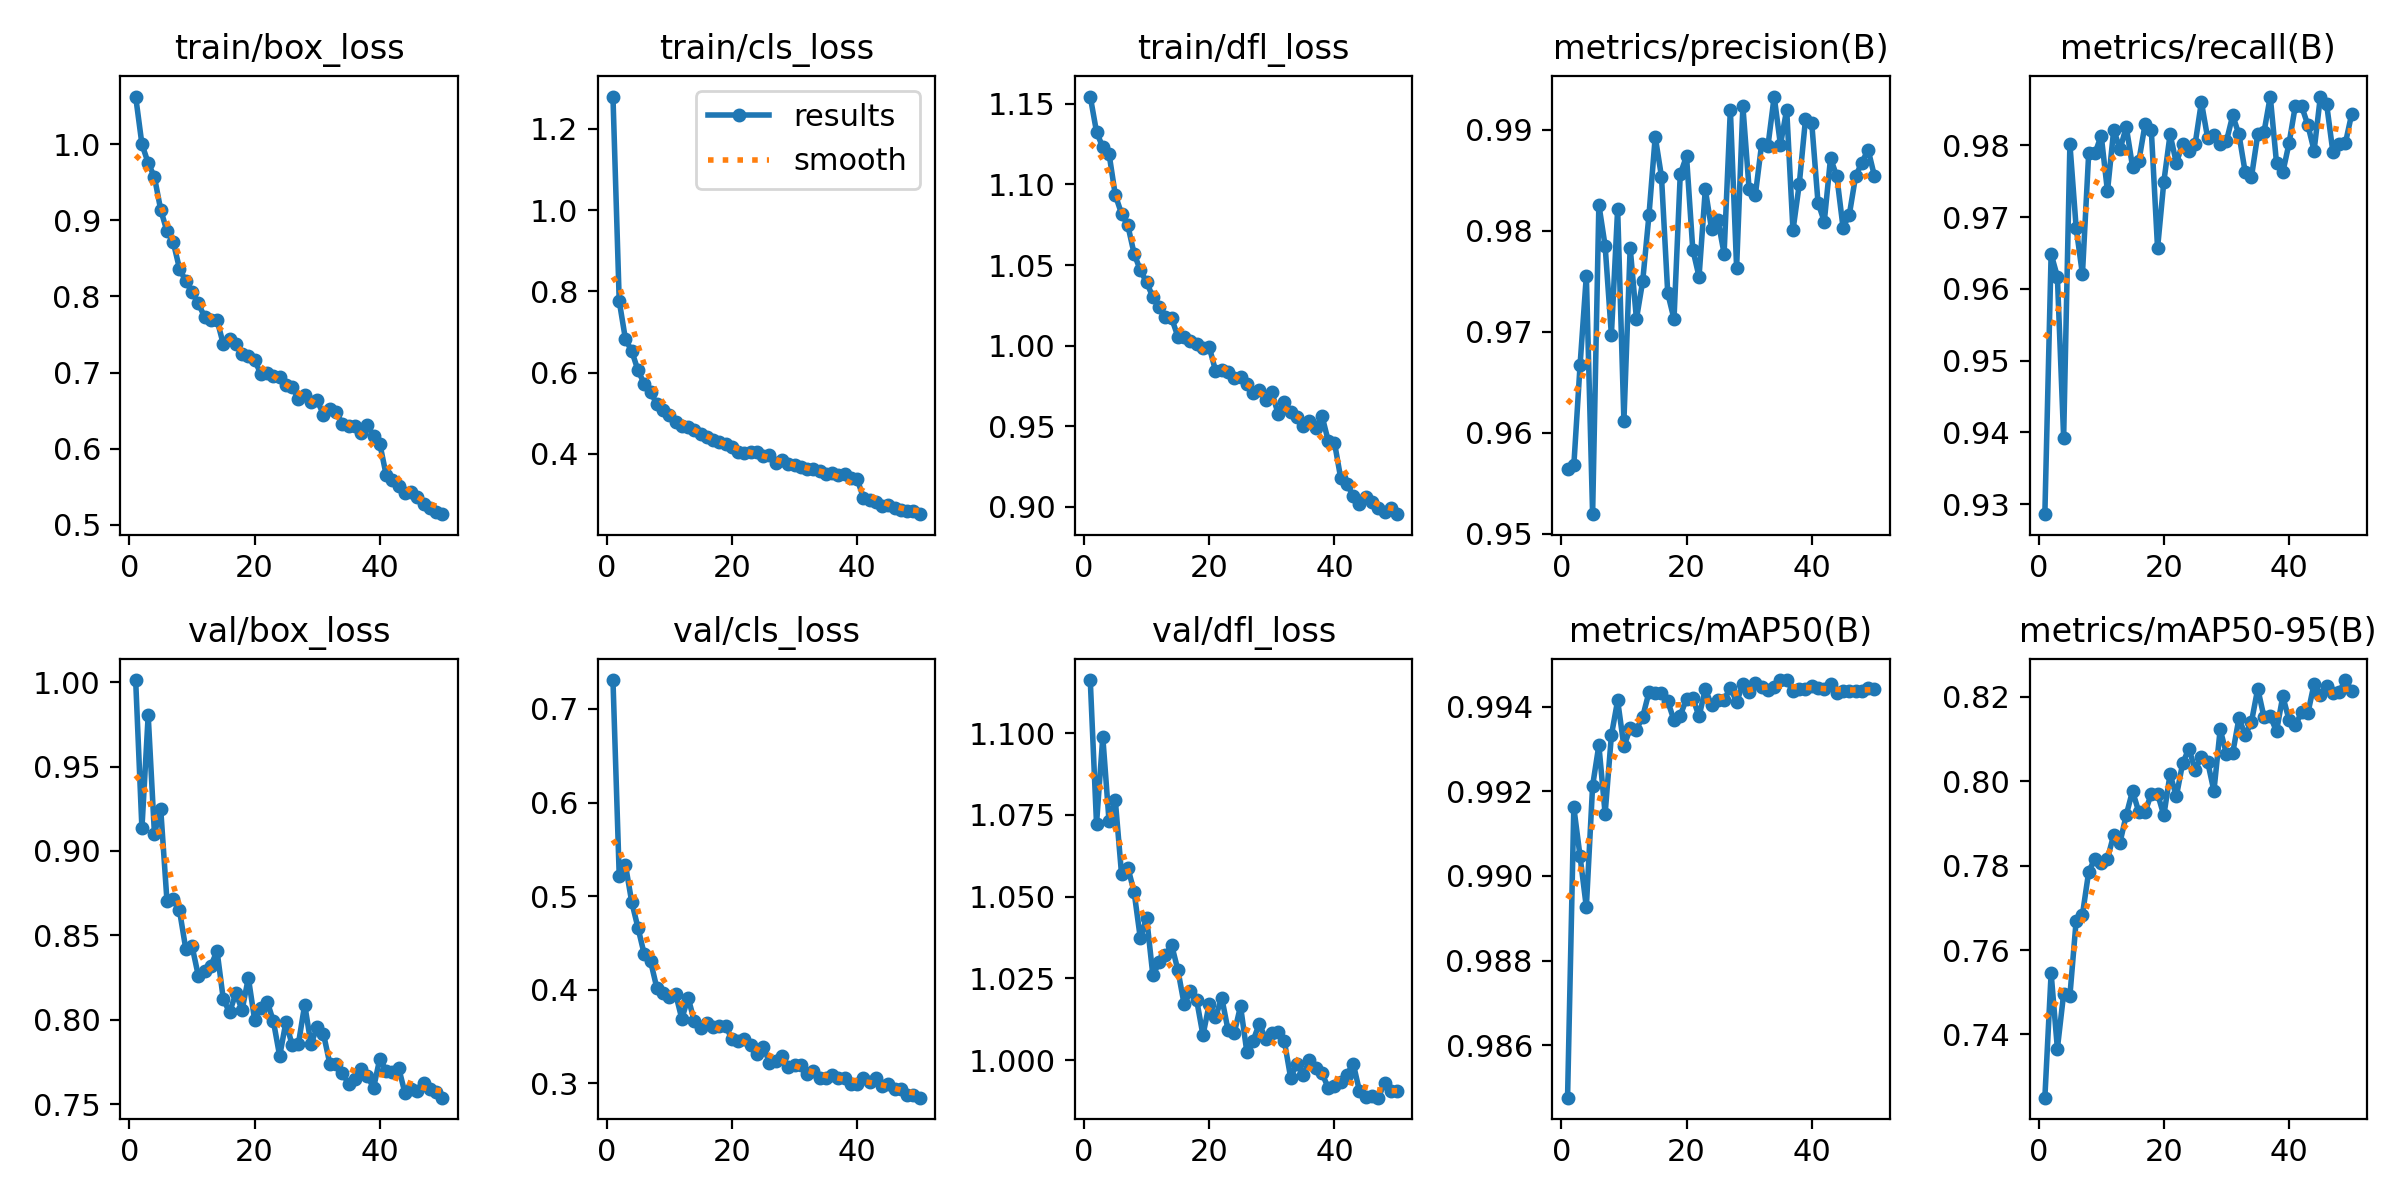

The table this chart was drawn from, first rows:
epoch, train/box_loss, train/cls_loss, train/dfl_loss, metrics/precision(B), metrics/recall(B), metrics/mAP50(B), metrics/mAP50-95(B), val/box_loss, val/cls_loss, val/dfl_loss, lr/pg0, lr/pg1, lr/pg2
1, 1.062, 1.279, 1.155, 0.9565, 0.9286, 0.9848, 0.725, 1.001, 0.7308, 1.116, 0.0006656, 0.0006656, 0.0006656
2, 0.9998, 0.7761, 1.133, 0.9568, 0.9648, 0.9916, 0.7545, 0.9134, 0.5219, 1.072, 0.001306, 0.001306, 0.001306
3, 0.9752, 0.6818, 1.123, 0.9667, 0.9617, 0.9905, 0.7367, 0.9804, 0.5332, 1.099, 0.00192, 0.00192, 0.00192
4, 0.9567, 0.6533, 1.119, 0.9756, 0.9392, 0.9893, 0.7496, 0.9101, 0.4937, 1.073, 0.001881, 0.001881, 0.001881
5, 0.9137, 0.6054, 1.093, 0.9519, 0.9802, 0.9921, 0.7492, 0.9249, 0.4662, 1.079, 0.001881, 0.001881, 0.001881
6, 0.8855, 0.5726, 1.082, 0.9826, 0.9685, 0.9931, 0.767, 0.8704, 0.4379, 1.057, 0.001842, 0.001842, 0.001842
7, 0.8713, 0.553, 1.075, 0.9785, 0.962, 0.9915, 0.7684, 0.8715, 0.4308, 1.059, 0.001802, 0.001802, 0.001802
8, 0.8364, 0.5223, 1.057, 0.9697, 0.9789, 0.9933, 0.7785, 0.8648, 0.4022, 1.052, 0.001762, 0.001762, 0.001762
9, 0.82, 0.5082, 1.047, 0.9822, 0.9789, 0.9941, 0.7817, 0.8421, 0.3971, 1.037, 0.001723, 0.001723, 0.001723
10, 0.8055, 0.4966, 1.039, 0.9612, 0.9814, 0.9931, 0.7807, 0.8438, 0.3922, 1.044, 0.001683, 0.001683, 0.001683
11, 0.7906, 0.4786, 1.03, 0.9783, 0.9736, 0.9935, 0.7816, 0.8262, 0.3959, 1.026, 0.001644, 0.001644, 0.001644
12, 0.7733, 0.4693, 1.024, 0.9713, 0.9822, 0.9935, 0.7873, 0.8288, 0.3691, 1.03, 0.001604, 0.001604, 0.001604
13, 0.7692, 0.4655, 1.018, 0.975, 0.9794, 0.9938, 0.7855, 0.8319, 0.3917, 1.032, 0.001564, 0.001564, 0.001564
14, 0.769, 0.4591, 1.017, 0.9815, 0.9826, 0.9943, 0.792, 0.8407, 0.3665, 1.035, 0.001525, 0.001525, 0.001525
15, 0.7371, 0.4487, 1.006, 0.9893, 0.977, 0.9943, 0.7976, 0.8122, 0.3588, 1.028, 0.001485, 0.001485, 0.001485
16, 0.7438, 0.4407, 1.005, 0.9854, 0.9778, 0.9943, 0.7927, 0.8045, 0.3643, 1.017, 0.001446, 0.001446, 0.001446
17, 0.7368, 0.4351, 1.003, 0.9738, 0.9829, 0.9941, 0.7926, 0.8157, 0.3605, 1.021, 0.001406, 0.001406, 0.001406
18, 0.7241, 0.4281, 1.001, 0.9713, 0.9822, 0.9937, 0.797, 0.8059, 0.3612, 1.018, 0.001366, 0.001366, 0.001366
19, 0.7217, 0.4245, 0.9987, 0.9856, 0.9657, 0.9938, 0.797, 0.8248, 0.3619, 1.008, 0.001327, 0.001327, 0.001327
20, 0.7164, 0.4174, 0.9992, 0.9874, 0.9749, 0.9942, 0.7919, 0.8, 0.3472, 1.017, 0.001287, 0.001287, 0.001287
21, 0.698, 0.4036, 0.9846, 0.9781, 0.9815, 0.9942, 0.8016, 0.8071, 0.3456, 1.013, 0.001248, 0.001248, 0.001248
22, 0.6989, 0.4032, 0.985, 0.9755, 0.9775, 0.9938, 0.7964, 0.8108, 0.348, 1.019, 0.001208, 0.001208, 0.001208
23, 0.6958, 0.4037, 0.9836, 0.9841, 0.9802, 0.9944, 0.8042, 0.7991, 0.3408, 1.009, 0.001168, 0.001168, 0.001168
24, 0.6936, 0.4058, 0.9801, 0.9802, 0.9792, 0.994, 0.8077, 0.7786, 0.3311, 1.008, 0.001129, 0.001129, 0.001129
25, 0.6834, 0.3952, 0.9806, 0.9811, 0.9802, 0.9942, 0.8027, 0.7987, 0.3391, 1.016, 0.001089, 0.001089, 0.001089
26, 0.6806, 0.3962, 0.9763, 0.9777, 0.986, 0.9942, 0.8057, 0.785, 0.3224, 1.003, 0.00105, 0.00105, 0.00105
27, 0.6657, 0.3766, 0.9704, 0.992, 0.981, 0.9944, 0.8046, 0.7859, 0.3239, 1.006, 0.00101, 0.00101, 0.00101
28, 0.67, 0.3851, 0.9727, 0.9763, 0.9814, 0.9941, 0.7976, 0.809, 0.3291, 1.011, 0.0009704, 0.0009704, 0.0009704
29, 0.6616, 0.3755, 0.9661, 0.9923, 0.9802, 0.9945, 0.8123, 0.7856, 0.3176, 1.006, 0.0009308, 0.0009308, 0.0009308
30, 0.6637, 0.3729, 0.9712, 0.9841, 0.9806, 0.9943, 0.8065, 0.7958, 0.32, 1.008, 0.0008912, 0.0008912, 0.0008912
31, 0.6441, 0.3666, 0.9577, 0.9836, 0.9841, 0.9946, 0.8066, 0.7916, 0.3195, 1.009, 0.0008516, 0.0008516, 0.0008516
32, 0.6515, 0.3639, 0.9653, 0.9886, 0.9815, 0.9945, 0.8149, 0.7741, 0.3106, 1.006, 0.000812, 0.000812, 0.000812
33, 0.6483, 0.3633, 0.9591, 0.9884, 0.9762, 0.9944, 0.8109, 0.7741, 0.3131, 0.9946, 0.0007724, 0.0007724, 0.0007724
34, 0.6329, 0.3578, 0.956, 0.9933, 0.9756, 0.9945, 0.814, 0.7687, 0.3061, 0.9989, 0.0007328, 0.0007328, 0.0007328
35, 0.6294, 0.3515, 0.9499, 0.9885, 0.9815, 0.9946, 0.8219, 0.7621, 0.3057, 0.9953, 0.0006932, 0.0006932, 0.0006932
36, 0.6296, 0.3539, 0.9534, 0.992, 0.9818, 0.9946, 0.8152, 0.7652, 0.3088, 0.9999, 0.0006536, 0.0006536, 0.0006536
37, 0.6209, 0.3485, 0.949, 0.98, 0.9868, 0.9944, 0.8153, 0.7711, 0.3058, 0.9977, 0.000614, 0.000614, 0.000614
38, 0.6314, 0.3502, 0.9566, 0.9846, 0.9775, 0.9944, 0.8118, 0.7667, 0.3058, 0.996, 0.0005744, 0.0005744, 0.0005744
39, 0.6162, 0.3409, 0.941, 0.991, 0.9762, 0.9944, 0.8201, 0.7598, 0.2991, 0.9915, 0.0005348, 0.0005348, 0.0005348
40, 0.6062, 0.3381, 0.9399, 0.9907, 0.9803, 0.9945, 0.8145, 0.7771, 0.2993, 0.9921, 0.0004952, 0.0004952, 0.0004952
41, 0.5658, 0.2926, 0.9179, 0.9828, 0.9855, 0.9944, 0.8132, 0.7699, 0.3059, 0.9932, 0.0004556, 0.0004556, 0.0004556
42, 0.5586, 0.2866, 0.914, 0.9809, 0.9855, 0.9944, 0.8163, 0.7692, 0.3021, 0.9956, 0.000416, 0.000416, 0.000416
43, 0.5512, 0.2809, 0.9069, 0.9872, 0.9828, 0.9945, 0.816, 0.7716, 0.3062, 0.9989, 0.0003764, 0.0003764, 0.0003764
44, 0.5413, 0.2729, 0.9016, 0.9854, 0.9793, 0.9943, 0.823, 0.7567, 0.2972, 0.9905, 0.0003368, 0.0003368, 0.0003368
45, 0.5436, 0.2742, 0.9059, 0.9803, 0.9868, 0.9944, 0.8205, 0.7591, 0.2991, 0.9888, 0.0002972, 0.0002972, 0.0002972
46, 0.5363, 0.2678, 0.903, 0.9816, 0.9858, 0.9944, 0.8224, 0.7577, 0.2937, 0.9889, 0.0002576, 0.0002576, 0.0002576
47, 0.5271, 0.2631, 0.8993, 0.9854, 0.9791, 0.9944, 0.8209, 0.7627, 0.2937, 0.9885, 0.000218, 0.000218, 0.000218
48, 0.5224, 0.2605, 0.8968, 0.9867, 0.9802, 0.9944, 0.8211, 0.7593, 0.2881, 0.9929, 0.0001784, 0.0001784, 0.0001784
49, 0.5167, 0.2588, 0.899, 0.988, 0.9803, 0.9944, 0.8239, 0.7574, 0.2872, 0.9905, 0.0001388, 0.0001388, 0.0001388
50, 0.514, 0.2518, 0.8955, 0.9855, 0.9843, 0.9944, 0.8214, 0.7539, 0.2849, 0.9906, 9.92e-05, 9.92e-05, 9.92e-05
